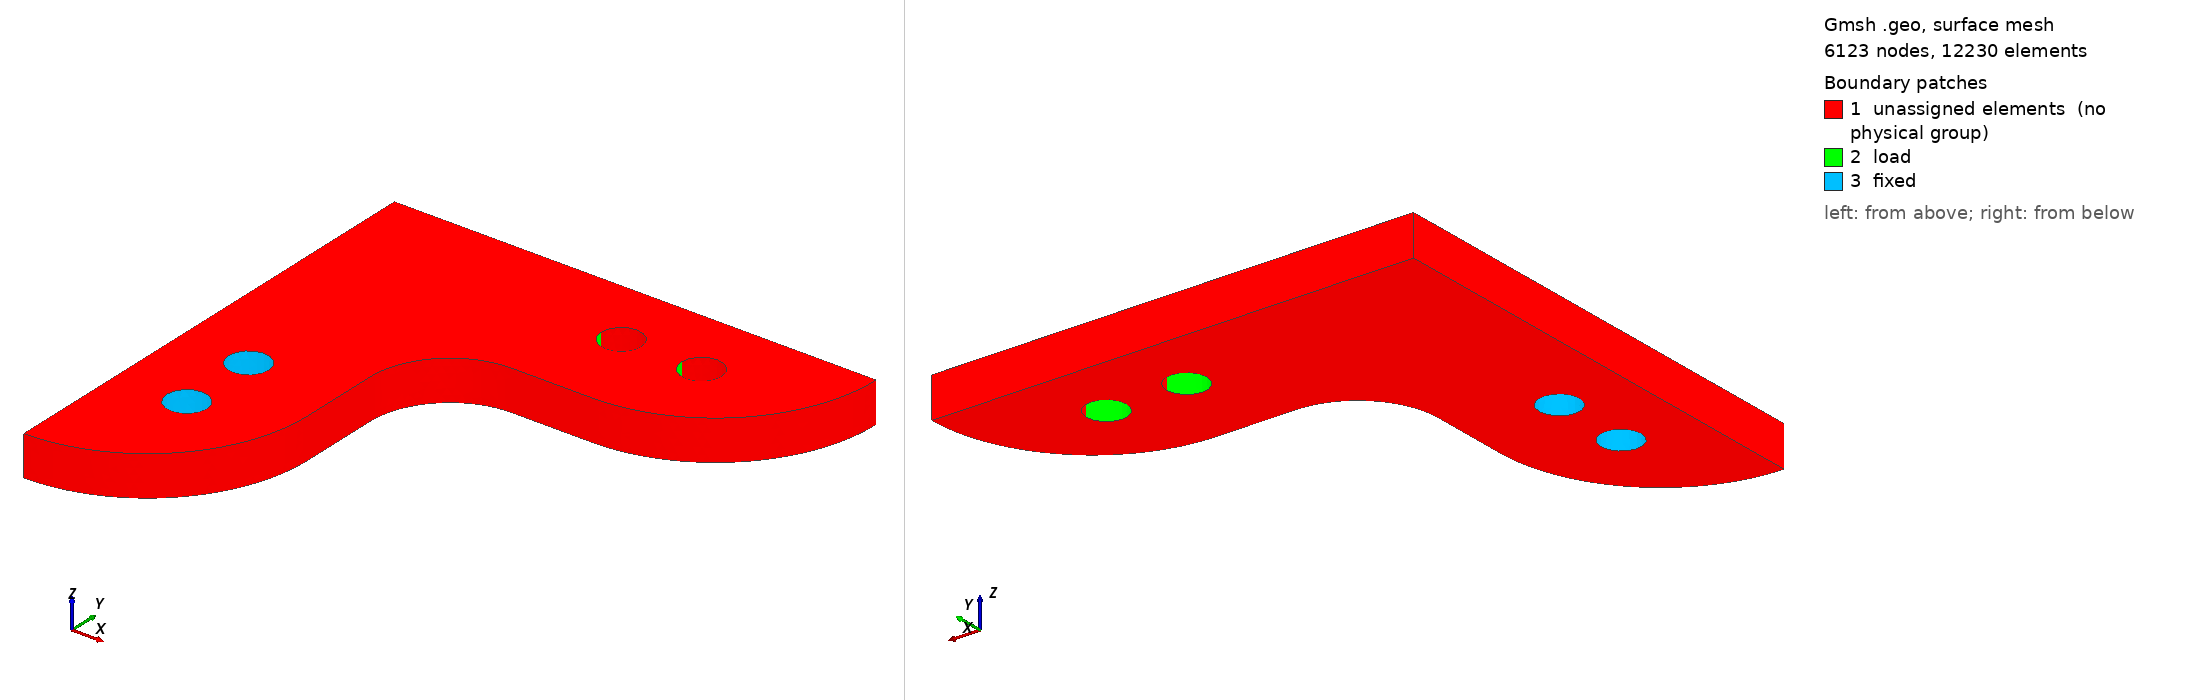

Gmsh geometry script, surface-meshed: 6123 nodes, 12230 surface elements. Boundary patches (legend numbers): 1 unassigned elements (no physical group), 2 load, 3 fixed. Left view from above one corner, right view from below the opposite corner. Legend entries are the model's physical surfaces; 'unassigned elements' are surfaces in no physical group. The drawing asked Gmsh for element sizes between 1% and 20% of the model's largest extent; the script's own settings can give other sizes.

=== T9_3.geo (drawn) ===
// Gmsh project created on Wed Mar 01 11:49:38 2017
//+
x = DefineNumber[ 2, Name "Parameters/x" ];
//+
Point(1) = {0, 0, 0, x};
Point(2) = {12, 0, 0, x};
Point(3) = {7, -1.75, 0, x};
Point(4) = {9, -1.75, 0, x};
Point(5) = {1.75, -7, 0, x};
Point(6) = {1.75, -9, 0, x};
Point(7) = {0, -12, 0, x};
Point(8) = {8, -4, 0, x};
Point(9) = {8, 0, 0, x};

Point(10) = {0, -8, 0, x};
Point(11) = {4, -8, 0, x};
Point(12) = {4, -6, 0, x};
Point(13) = {6, -4, 0, x};
Point(14) = {6, -6, 0, x};

Point(15) = {7, -1.25, 0, x};
Point(16) = {7, -2.25, 0, x};
Point(17) = {7.5, -1.75, 0, x};
Point(18) = {6.5, -1.75, 0, x};
Point(19) = {8.5, -1.75, 0, x};
Point(20) = {9.5, -1.75, 0, x};
Point(21) = {9, -1.25, 0, x};
Point(22) = {9, -2.25, 0, x};
Point(23) = {1.75, -6.5, 0, x};
Point(24) = {1.75, -8.5, 0, x};
Point(25) = {1.75, -7.5, 0, x};
Point(26) = {1.75, -9.5, 0, x};
Point(27) = {1.25, -9, 0, x};
Point(28) = {1.25, -7, 0, x};
Point(29) = {2.25, -7, 0, x};
Point(30) = {2.25, -9, 0, x};

Line(1) = {1, 2};
Line(2) = {1, 7};
Line(3) = {12, 11};
Line(4) = {13, 8};
Circle(5) = {2, 9, 8};
Circle(6) = {11, 10, 7};
Circle(7) = {12, 14, 13};
Circle(8) = {23, 5, 29};
Circle(9) = {29, 5, 25};
Circle(10) = {25, 5, 28};
Circle(11) = {28, 5, 23};
Circle(12) = {24, 6, 30};
Circle(13) = {30, 6, 26};
Circle(14) = {26, 6, 27};
Circle(15) = {27, 6, 24};
Circle(16) = {16, 3, 18};
Circle(17) = {18, 3, 15};
Circle(18) = {15, 3, 17};
Circle(19) = {17, 3, 16};
Circle(20) = {20, 4, 22};
Circle(21) = {22, 4, 19};
Circle(22) = {19, 4, 21};
Circle(23) = {21, 4, 20};

Line Loop(24) = {16, 17, 18, 19};
Line Loop(25) = {7, 4, -5, -1, 2, -6, -3};
Line Loop(26) = {21, 22, 23, 20};
Line Loop(27) = {8, 9, 10, 11};
Line Loop(28) = {12, 13, 14, 15};
Plane Surface(29) = {24, 25, 26, 27, 28};

Dilate {{0, 0, 0}, 10} {
  Surface{29};
}
Extrude {0, 0, 10} {
  Surface{29};
}

//+
Physical Surface("load") = {113, 101, 69, 57};
Physical Surface("fixed") = {121, 125, 129, 117, 145, 137, 141, 133};
Physical Volume("omega") = {1};
//+
